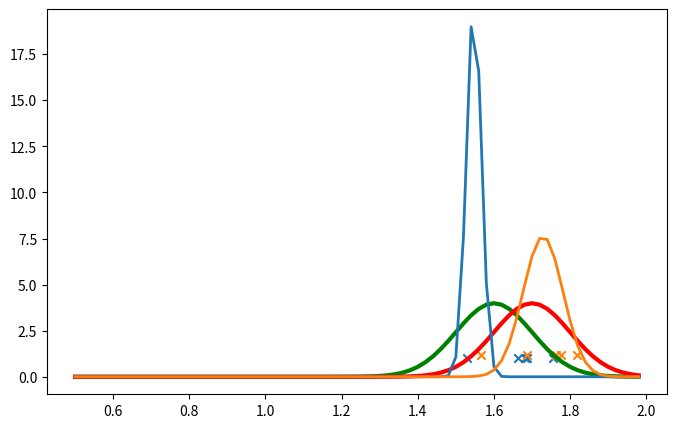

Recreate this plot in Python.
'''
数据集：伪造数据集（两个高斯分布混合）
数据集长度：1000
------------------------------
运行结果：
----------------------------
the Parameters set is:
alpha0:0.3, mu0:0.7, sigmod0:-2.0, alpha1:0.5, mu1:0.5, sigmod1:1.0
----------------------------
the Parameters predict is:
alpha0:0.4, mu0:0.6, sigmod0:-1.7, alpha1:0.7, mu1:0.7, sigmod1:0.9
----------------------------
'''

import numpy as np
import random
import math
import time

length = 10
def loadData(mu0, sigma0, mu1, sigma1, alpha0, alpha1):
    '''
    初始化数据集
    这里通过服从高斯分布的随机函数来伪造数据集
    :param mu0: 高斯0的均值
    :param sigma0: 高斯0的方差
    :param mu1: 高斯1的均值
    :param sigma1: 高斯1的方差
    :param alpha0: 高斯0的系数
    :param alpha1: 高斯1的系数
    :return: 混合了两个高斯分布的数据
    '''
    # 定义数据集长度为1000

    # 初始化第一个高斯分布，生成数据，数据长度为length * alpha系数，以此来
    # 满足alpha的作用
    data0 = np.random.normal(mu0, sigma0, int(length * alpha0))
    # 第二个高斯分布的数据
    data1 = np.random.normal(mu1, sigma1, int(length * alpha1))

    # 初始化总数据集
    # 两个高斯分布的数据混合后会放在该数据集中返回
    dataSet = []
    # 将第一个数据集的内容添加进去
    dataSet.extend(data0)
    # 添加第二个数据集的数据
    dataSet.extend(data1)
    # 对总的数据集进行打乱（其实不打乱也没事，只不过打乱一下直观上让人感觉已经混合了
    # 读者可以将下面这句话屏蔽以后看看效果是否有差别）
    random.shuffle(dataSet)

    #返回伪造好的数据集
    return dataSet,data0,data1

def calcGauss(dataSetArr, mu, sigmod):
    '''
    根据高斯密度函数计算值
    依据：“9.3.1 高斯混合模型” 式9.25
    注：在公式中y是一个实数，但是在EM算法中(见算法9.2的E步)，需要对每个j
    在E步时进行1000次高斯计算，程序上比较不简洁，因此这里的y是向量，在numpy
    的exp中如果exp内部值为向量，则对向量中每个值进行exp，输出仍是向量的形式。
    都求一次yjk，在本实例中有1000个可观测数据，因此需要计算1000次。考虑到
    所以使用向量的形式1次计算即可将所有计算结果得出，程序上较为简洁
    :param dataSetArr: 可观测数据集
    :param mu: 均值
    :param sigmod: 方差
    :return: 整个可观测数据集的高斯分布密度（向量形式）
    '''
    # 计算过程就是依据式9.25写的，没有别的花样
    result = (1 / (math.sqrt(2*math.pi)*sigmod**2)) * np.exp(-1 * (dataSetArr-mu) * (dataSetArr-mu) / (2*sigmod**2))
    # 返回结果
    return result


def E_step(dataSetArr, alpha0, mu0, sigmod0, alpha1, mu1, sigmod1):
    '''
    EM算法中的E步
    依据当前模型参数，计算分模型k对观数据y的响应度
    :param dataSetArr: 可观测数据y
    :param alpha0: 高斯模型0的系数
    :param mu0: 高斯模型0的均值
    :param sigmod0: 高斯模型0的方差
    :param alpha1: 高斯模型1的系数
    :param mu1: 高斯模型1的均值
    :param sigmod1: 高斯模型1的方差
    :return: 两个模型各自的响应度
    '''
    # 计算y0的响应度
    # 先计算模型0的响应度的分子
    gamma0 = alpha0 * calcGauss(dataSetArr, mu0, sigmod0)
    # 模型1响应度的分子
    gamma1 = alpha1 * calcGauss(dataSetArr, mu1, sigmod1)

    # 两者相加为E步中的分布
    sum = gamma0 + gamma1
    # 各自相除，得到两个模型的响应度
    gamma0 = gamma0 / sum
    gamma1 = gamma1 / sum

    # 返回两个模型响应度
    return gamma0, gamma1

def M_step(muo, mu1, gamma0, gamma1, dataSetArr):
    # 依据算法9.2计算各个值
    # 这里没什么花样，对照书本公式看看这里就好了
    mu0_new = np.dot(gamma0, dataSetArr) / np.sum(gamma0)
    mu1_new = np.dot(gamma1, dataSetArr) / np.sum(gamma1)

    sigmod0_new = math.sqrt(np.dot(gamma0, (dataSetArr - muo)**2) / np.sum(gamma0))
    sigmod1_new = math.sqrt(np.dot(gamma1, (dataSetArr - mu1)**2) / np.sum(gamma1))

    alpha0_new = np.sum(gamma0) / len(gamma0)
    alpha1_new = np.sum(gamma1) / len(gamma1)

    # 将更新的值返回
    return mu0_new, mu1_new, sigmod0_new, sigmod1_new, alpha0_new, alpha1_new


def EM_Train(dataSetList, iter=500):
    '''
    根据EM算法进行参数估计
    算法依据“9.3.2 高斯混合模型参数估计的EM算法” 算法9.2
    :param dataSetList:数据集（可观测数据）
    :param iter: 迭代次数
    :return: 估计的参数
    '''
    # 将可观测数据y转换为数组形式，主要是为了方便后续运算
    dataSetArr = np.array(dataSetList)

    # 步骤1：对参数取初值，开始迭代
    alpha0 = 0.3
    mu0 = 1.6
    sigmod0 = 0.1
    alpha1 = 0.7
    mu1 = 1.7
    sigmod1 = 0.1

    # 开始迭代
    step = 0
    while (step < iter):
        # 每次进入一次迭代后迭代次数加1
        step += 1
        # 步骤2：E步：依据当前模型参数，计算分模型k对观测数据y的响应度
        gamma0, gamma1 = E_step(dataSetArr, alpha0, mu0, sigmod0, alpha1, mu1, sigmod1)
        # 步骤3：M步
        mu0, mu1, sigmod0, sigmod1, alpha0, alpha1 = M_step(mu0, mu1, gamma0, gamma1, dataSetArr)

    # 迭代结束后将更新后的各参数返回
    return alpha0, mu0, sigmod0, alpha1, mu1, sigmod1


if __name__ == '__main__':
    start = time.time()
    import matplotlib.pyplot as plt
    # 设置两个高斯模型进行混合，这里是初始化两个模型各自的参数
    # 见“9.3 EM算法在高斯混合模型学习中的应用”
    # alpha是“9.3.1 高斯混合模型” 定义9.2中的系数α
    # mu0是均值μ
    # sigmod是方差σ
    # 在设置上两个alpha的和必须为1，其他没有什么具体要求，符合高斯定义就可以
    alpha0 = 0.5  # 系数α
    mu0 = 1.6  # 均值μ
    sigmod0 = 0.1  # 方差σ

    alpha1 = 0.5  # 系数α
    mu1 = 1.7  # 均值μ
    sigmod1 = 0.1  # 方差σ

    # 初始化数据集
    dataSetList,data0,data1 = loadData(mu0, sigmod0, mu1, sigmod1, alpha0, alpha1)

    #打印设置的参数
    print('---------------------------')
    print('the Parameters set is:')
    print('alpha0:%.5f, mu0:%.5f, sigmod0:%.5f, alpha1:%.5f, mu1:%.5f, sigmod1:%.5f' % (
        alpha0, mu0,sigmod0,alpha1, mu1,sigmod1
    ))

    # 开始EM算法，进行参数估计
    p_alpha0, p_mu0, p_sigmod0, p_alpha1, p_mu1, p_sigmod1 = EM_Train(dataSetList,iter=600)

    # 打印参数预测结果
    print('----------------------------')
    print('the Parameters predict is:')
    print('alpha0:%.5f, mu0:%.5f, sigmod0:%.5f, alpha1:%.5f, mu1:%.5f, sigmod1:%.5f' % (
        p_alpha0, p_mu0, p_sigmod0, p_alpha1, p_mu1, p_sigmod1
    ))

    # 打印时间
    print('----------------------------')
    print('time span:', time.time() - start)
    plt.figure(figsize=(8,5))
    plt.scatter(data0,[1]*(length//2),marker='x')
    plt.scatter(data1, [1.2] * (length // 2), marker='x')
    #xs = list(range(1.4,1.95,0.05))
    def normfun(x, mu, sigma):
        pdf = np.exp(-((x - mu) ** 2) / (2 * sigma ** 2)) / (sigma * np.sqrt(2 * np.pi))
        return pdf

    # x的范围为60-150，以1为单位,需x根据范围调试
    u1 = np.arange(0.5, 2.0, 0.02)
    # x数对应的概率密度
    y1 = normfun(u1, mu0,sigmod0)
    y2 = normfun(u1, mu1, sigmod1)
    y3 = normfun(u1, p_mu0, p_sigmod0)
    y4 = normfun(u1, p_mu1, p_sigmod1)
    # 参数,颜色，线宽
    plt.plot(u1, y1, color='g', linewidth=3)
    plt.plot(u1, y2, color='r', linewidth=3)
    plt.plot(u1, y3, linewidth=2)
    plt.plot(u1, y4, linewidth=2)
    plt.show()